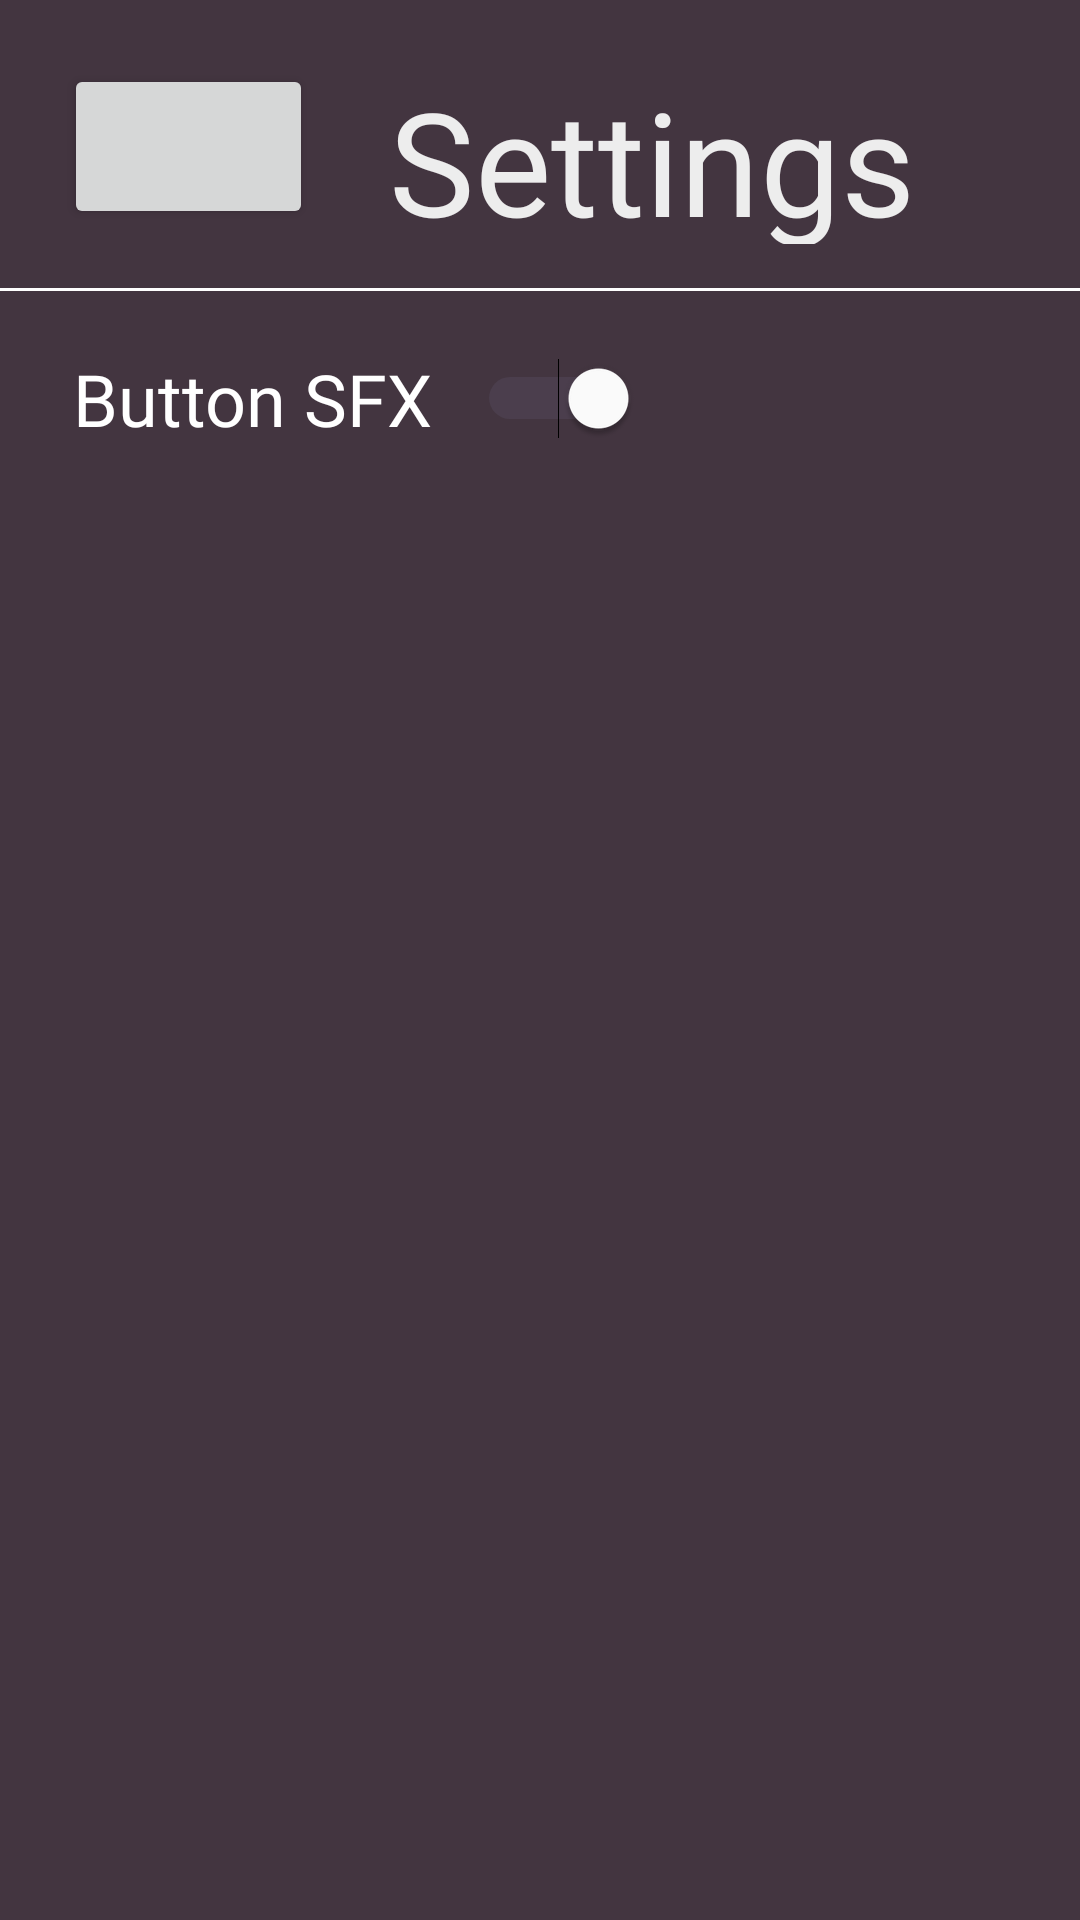

Produce the Android XML layout that renders to this screen, including the resource entries it uses.
<!-- AndroidManifest.xml: application theme Theme.OpenTicTacToe -->
<!-- res/layout/activity_settings.xml -->
<?xml version="1.0" encoding="utf-8"?>
<androidx.constraintlayout.widget.ConstraintLayout xmlns:android="http://schemas.android.com/apk/res/android"
    xmlns:app="http://schemas.android.com/apk/res-auto"
    xmlns:tools="http://schemas.android.com/tools"
    android:id="@+id/main"
    android:layout_width="match_parent"
    android:layout_height="match_parent"
    android:background="#433540"
    tools:context=".settings">

    <Button
        android:id="@+id/button8"
        android:layout_width="83dp"
        android:layout_height="55dp"

        android:onClick="toMainMenu"
        app:icon="@android:drawable/ic_input_delete"
        app:iconSize="36dp"
        app:layout_constraintBottom_toBottomOf="parent"
        app:layout_constraintEnd_toStartOf="@+id/textView5"
        app:layout_constraintHorizontal_bias="0.458"
        app:layout_constraintStart_toStartOf="parent"
        app:layout_constraintTop_toTopOf="@+id/textView5"
        app:layout_constraintVertical_bias="0.0" />

    <TextView
        android:id="@+id/textView5"
        android:layout_width="189dp"
        android:layout_height="60dp"
        android:fontFamily="@font/convergence"
        android:text="Settings"
        android:textAlignment="textStart"
        android:textColor="#EDEDED"
        android:textSize="48sp"
        app:layout_constraintBottom_toBottomOf="parent"
        app:layout_constraintEnd_toEndOf="parent"
        app:layout_constraintHorizontal_bias="0.759"
        app:layout_constraintStart_toStartOf="parent"
        app:layout_constraintTop_toTopOf="parent"
        app:layout_constraintVertical_bias="0.037" />

    <View
        android:id="@+id/divider"
        android:layout_width="391dp"
        android:layout_height="1dp"
        android:layout_marginTop="96dp"
        android:background="#FFFFFF"
        android:visibility="visible"
        app:layout_constraintEnd_toEndOf="parent"
        app:layout_constraintStart_toStartOf="parent"
        app:layout_constraintTop_toTopOf="parent" />

    <Switch
        android:id="@+id/buttonSFX"
        android:layout_width="204dp"
        android:layout_height="57dp"
        android:layout_marginTop="28dp"
        android:checked="true"
        android:fontFamily="@font/convergence"
        android:text="Button SFX"
        android:textAlignment="center"
        android:textColor="#FFFFFF"
        android:textSize="24sp"
        android:thumbTint="#FFFFFF"
        app:layout_constraintEnd_toEndOf="parent"
        app:layout_constraintHorizontal_bias="0.058"
        app:layout_constraintStart_toStartOf="parent"
        app:layout_constraintTop_toBottomOf="@+id/button8" />

</androidx.constraintlayout.widget.ConstraintLayout>
<!-- resources referenced by this layout -->
<resources>
  <style name="Theme.OpenTicTacToe" parent="Base.Theme.OpenTicTacToe" />
  <style name="Base.Theme.OpenTicTacToe" parent="Theme.Material3.DayNight.NoActionBar">
          
          
      </style>
</resources>
